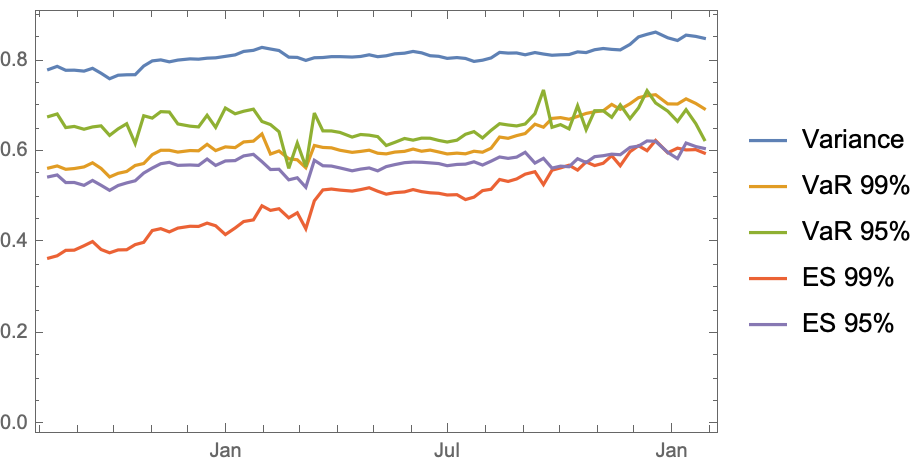

Source data for this figure (header and first rows):
Variance, VaR 99%, VaR 95%, ES 99%, ES 95%, Spectral 10
2021-01-27, 0.85, 0.695, 0.627, 0.5975, 0.6077, 0.6492
2021-01-20, 0.8542, 0.7067, 0.6622, 0.6051, 0.6118, 0.664
2021-01-12, 0.857, 0.7168, 0.6929, 0.6044, 0.6196, 0.6778
2021-01-05, 0.8452, 0.7054, 0.6672, 0.6084, 0.5853, 0.6647
2020-12-28, 0.8511, 0.7057, 0.6898, 0.5981, 0.599, 0.6799
2020-12-18, 0.8636, 0.7259, 0.7078, 0.6252, 0.6234, 0.6874
2020-12-11, 0.8588, 0.7236, 0.7347, 0.6028, 0.6242, 0.6967
2020-12-04, 0.8532, 0.7194, 0.6969, 0.6137, 0.6129, 0.6744
2020-11-27, 0.8366, 0.706, 0.6732, 0.6005, 0.61, 0.6286
2020-11-19, 0.8245, 0.6937, 0.7037, 0.5696, 0.5939, 0.6417
2020-11-12, 0.8256, 0.7046, 0.6762, 0.5918, 0.5951, 0.6252
2020-11-05, 0.8276, 0.6905, 0.6907, 0.5751, 0.5917, 0.6371
2020-10-29, 0.8249, 0.6884, 0.6907, 0.57, 0.5896, 0.6405
2020-10-22, 0.8186, 0.6847, 0.649, 0.578, 0.5767, 0.6085
2020-10-15, 0.8201, 0.6781, 0.7016, 0.5601, 0.5851, 0.62
2020-10-08, 0.8143, 0.6719, 0.6508, 0.5708, 0.5674, 0.6017
2020-10-01, 0.8137, 0.6755, 0.6601, 0.5649, 0.5687, 0.6048
2020-09-24, 0.8127, 0.6737, 0.6542, 0.5599, 0.5644, 0.6044
2020-09-17, 0.8154, 0.6544, 0.7364, 0.5281, 0.5859, 0.6258
2020-09-10, 0.8186, 0.661, 0.6841, 0.5565, 0.5755, 0.6058
2020-09-02, 0.8137, 0.6405, 0.6615, 0.5511, 0.5992, 0.5789
2020-08-26, 0.8178, 0.6359, 0.6572, 0.5406, 0.5886, 0.5941
2020-08-19, 0.8174, 0.63, 0.6593, 0.5351, 0.5859, 0.6015
2020-08-12, 0.819, 0.6328, 0.6621, 0.5394, 0.5889, 0.605
2020-08-05, 0.8068, 0.6082, 0.6475, 0.5179, 0.5797, 0.585
2020-07-29, 0.8018, 0.5994, 0.6307, 0.5149, 0.5712, 0.5784
2020-07-22, 0.7992, 0.6016, 0.6447, 0.5006, 0.5783, 0.5817
2020-07-15, 0.8057, 0.5959, 0.6389, 0.4952, 0.5732, 0.5954
2020-07-08, 0.8076, 0.5974, 0.6259, 0.506, 0.5725, 0.5917
2020-06-30, 0.8058, 0.5956, 0.6218, 0.5053, 0.5697, 0.5869
2020-06-23, 0.8104, 0.6, 0.6254, 0.5091, 0.5744, 0.5917
2020-06-16, 0.8117, 0.6041, 0.6302, 0.5101, 0.5759, 0.5932
2020-06-09, 0.818, 0.6016, 0.6304, 0.5127, 0.5773, 0.6058
2020-06-02, 0.8211, 0.6063, 0.6259, 0.5172, 0.5777, 0.6092
2020-05-26, 0.8173, 0.6013, 0.6296, 0.5121, 0.5764, 0.6045
2020-05-18, 0.8158, 0.5997, 0.6211, 0.5105, 0.5721, 0.6034
2020-05-11, 0.8115, 0.5957, 0.6141, 0.5071, 0.5678, 0.5986
2020-05-04, 0.8095, 0.5972, 0.6337, 0.5136, 0.5584, 0.5993
2020-04-27, 0.8137, 0.6038, 0.6369, 0.5212, 0.5648, 0.6047
2020-04-20, 0.8101, 0.6012, 0.6384, 0.5172, 0.5623, 0.599
2020-04-13, 0.8087, 0.5991, 0.6327, 0.5138, 0.5585, 0.5998
2020-04-03, 0.8097, 0.6037, 0.643, 0.5161, 0.5648, 0.6032
2020-03-27, 0.8096, 0.609, 0.6462, 0.5184, 0.569, 0.6023
2020-03-20, 0.8077, 0.6099, 0.6464, 0.5164, 0.5696, 0.5972
2020-03-13, 0.8072, 0.6142, 0.6856, 0.4925, 0.5817, 0.609
2020-03-06, 0.8014, 0.5653, 0.5674, 0.431, 0.5223, 0.6091
2020-02-28, 0.808, 0.5827, 0.6195, 0.4661, 0.5431, 0.603
2020-02-21, 0.8085, 0.5851, 0.5639, 0.4551, 0.5387, 0.611
2020-02-13, 0.8231, 0.6022, 0.6445, 0.475, 0.5619, 0.6253
2020-02-06, 0.8265, 0.5954, 0.6602, 0.4715, 0.5613, 0.6339
2020-01-30, 0.83, 0.6396, 0.6671, 0.4815, 0.5787, 0.6302
2020-01-23, 0.8235, 0.6238, 0.6941, 0.4505, 0.5947, 0.6167
2020-01-15, 0.8211, 0.622, 0.6895, 0.4469, 0.5913, 0.6147
2020-01-08, 0.8135, 0.6095, 0.684, 0.4327, 0.5809, 0.609
2019-12-31, 0.8103, 0.6111, 0.6966, 0.4182, 0.5802, 0.6068
2019-12-23, 0.807, 0.603, 0.6541, 0.4376, 0.5703, 0.5908
2019-12-16, 0.8063, 0.6168, 0.6806, 0.4434, 0.5844, 0.5848
2019-12-09, 0.8041, 0.6025, 0.6551, 0.4361, 0.5704, 0.5849
2019-12-02, 0.8048, 0.603, 0.6567, 0.4365, 0.5713, 0.5849
2019-11-22, 0.8021, 0.5997, 0.6616, 0.4325, 0.5705, 0.5844
... 15 more rows
